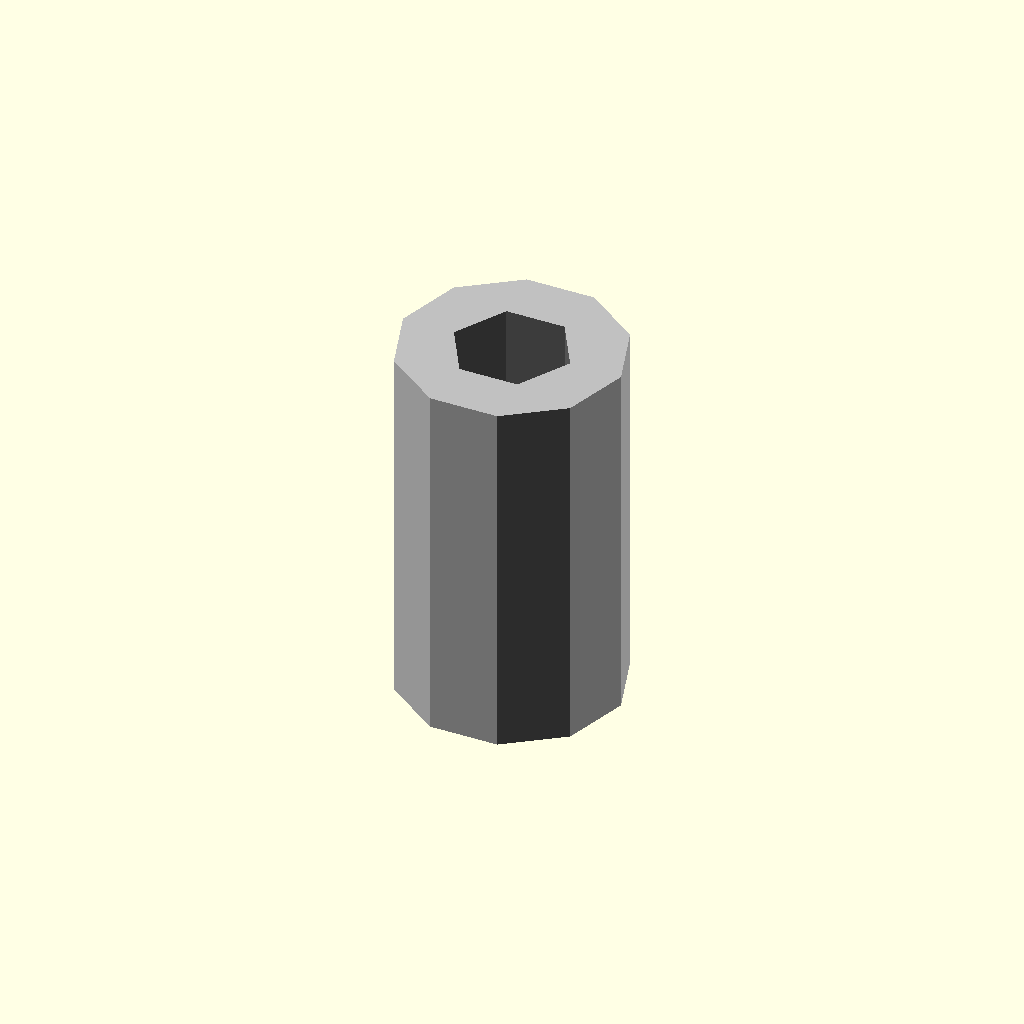
Cell 1: rendered with the file's own defaults.
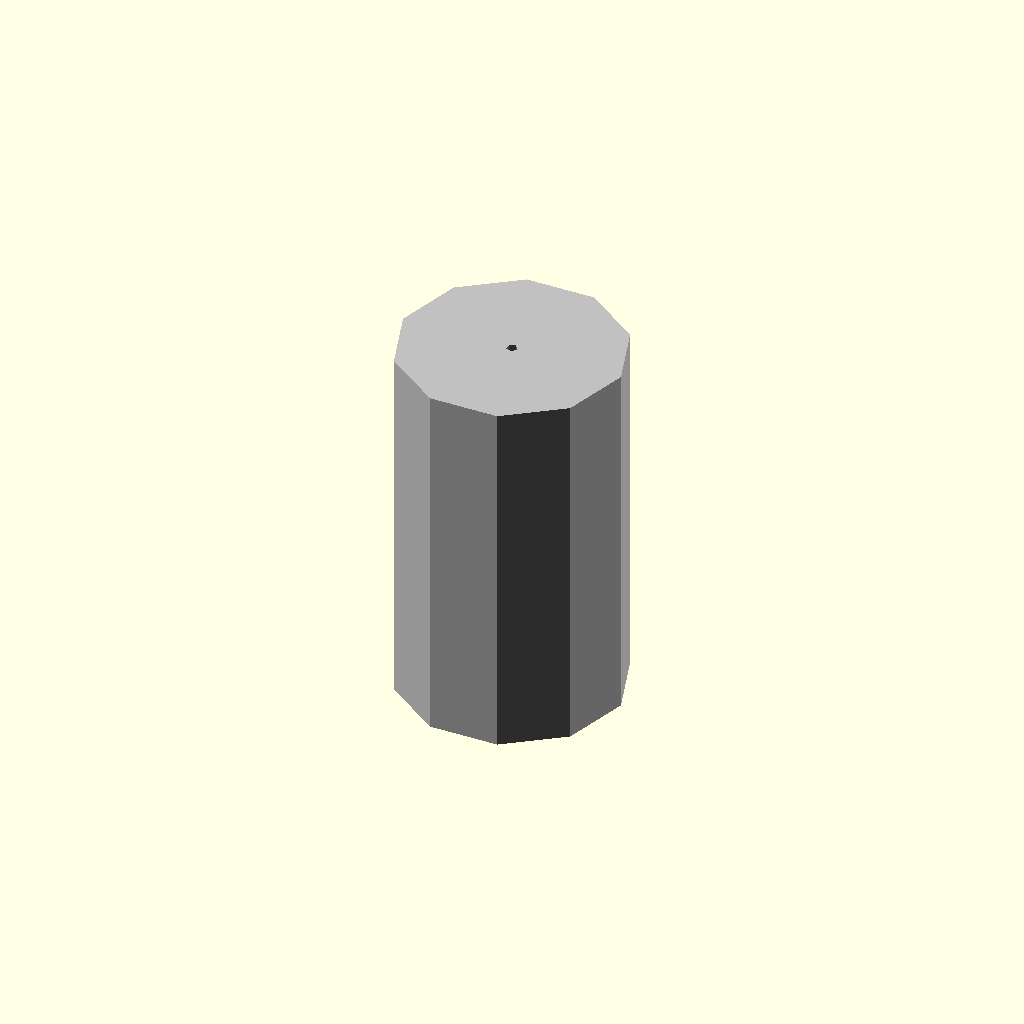
Cell 2: the same model with thread_diameter_mm = 0.1.
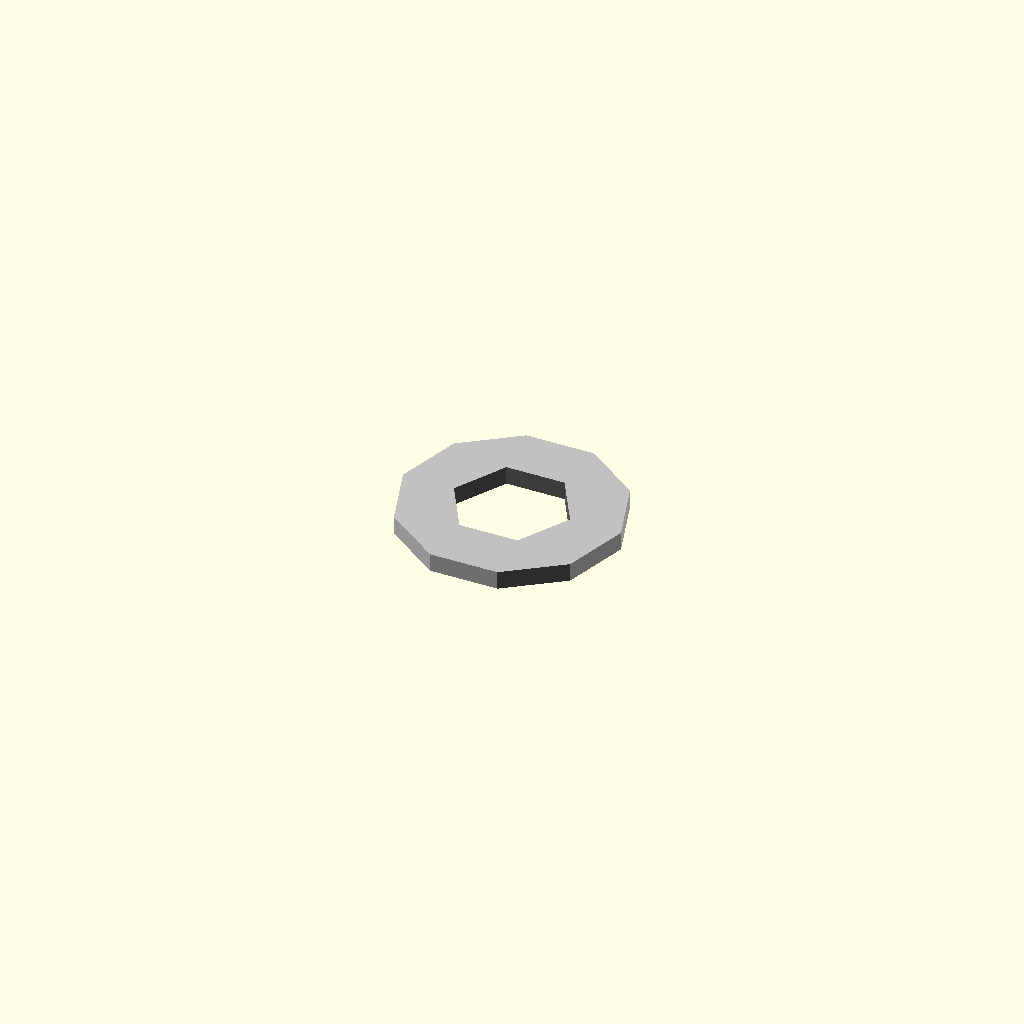
Cell 3 — length_mm set to 0.5, the other parameters unchanged.
All cells are drawn from one camera (rotation 55°, 0°, 25°, orthographic, colour scheme Cornfield), so only the parameter changes between them.
Source of the model, results/nopscadlib/ablations/no_multiview/scad/pillar__M3x10_nylon_hex_pillar.scad:
// Parameters
thread_diameter_mm = 3.0; //[1.5:6.0:0.1]
length_mm = 10.0; //[5.0:20.0:0.5]
outer_diameter_mm = 6.0; //[3.5:12.0:0.5]
hole_extra_mm = 0.2; //[0.0:0.6:0.05]
cut_extra_z_mm = 1.0; //[0.5:3.0:0.5]

// Standoff - complete geometry
module standoff() {
  color("Silver") {
    // Outer body
    cylinder(h=length_mm, r=outer_diameter_mm/2, center=true);
  }
}

// Pillar - complete geometry
module pillar() {
  color("DimGray") {
    // Through-hole for thread representation
    cylinder(h=length_mm + cut_extra_z_mm, r=(thread_diameter_mm + hole_extra_mm)/2, center=true);
  }
}

// Assembly
module assembly() {
  difference() {
    standoff();
    pillar();
  }
}

assembly();
Customizer parameters (derived from the source; name, type, default, range or options):
thread_diameter_mm: number, default 3, range 0.1 to 1.5, step 6
length_mm: number, default 10, range 0.5 to 5, step 20
outer_diameter_mm: number, default 6, range 0.5 to 3.5, step 12
hole_extra_mm: number, default 0.2, range 0 to 0.05, step 0.6
cut_extra_z_mm: number, default 1, range 0.5 to 0.5, step 3
